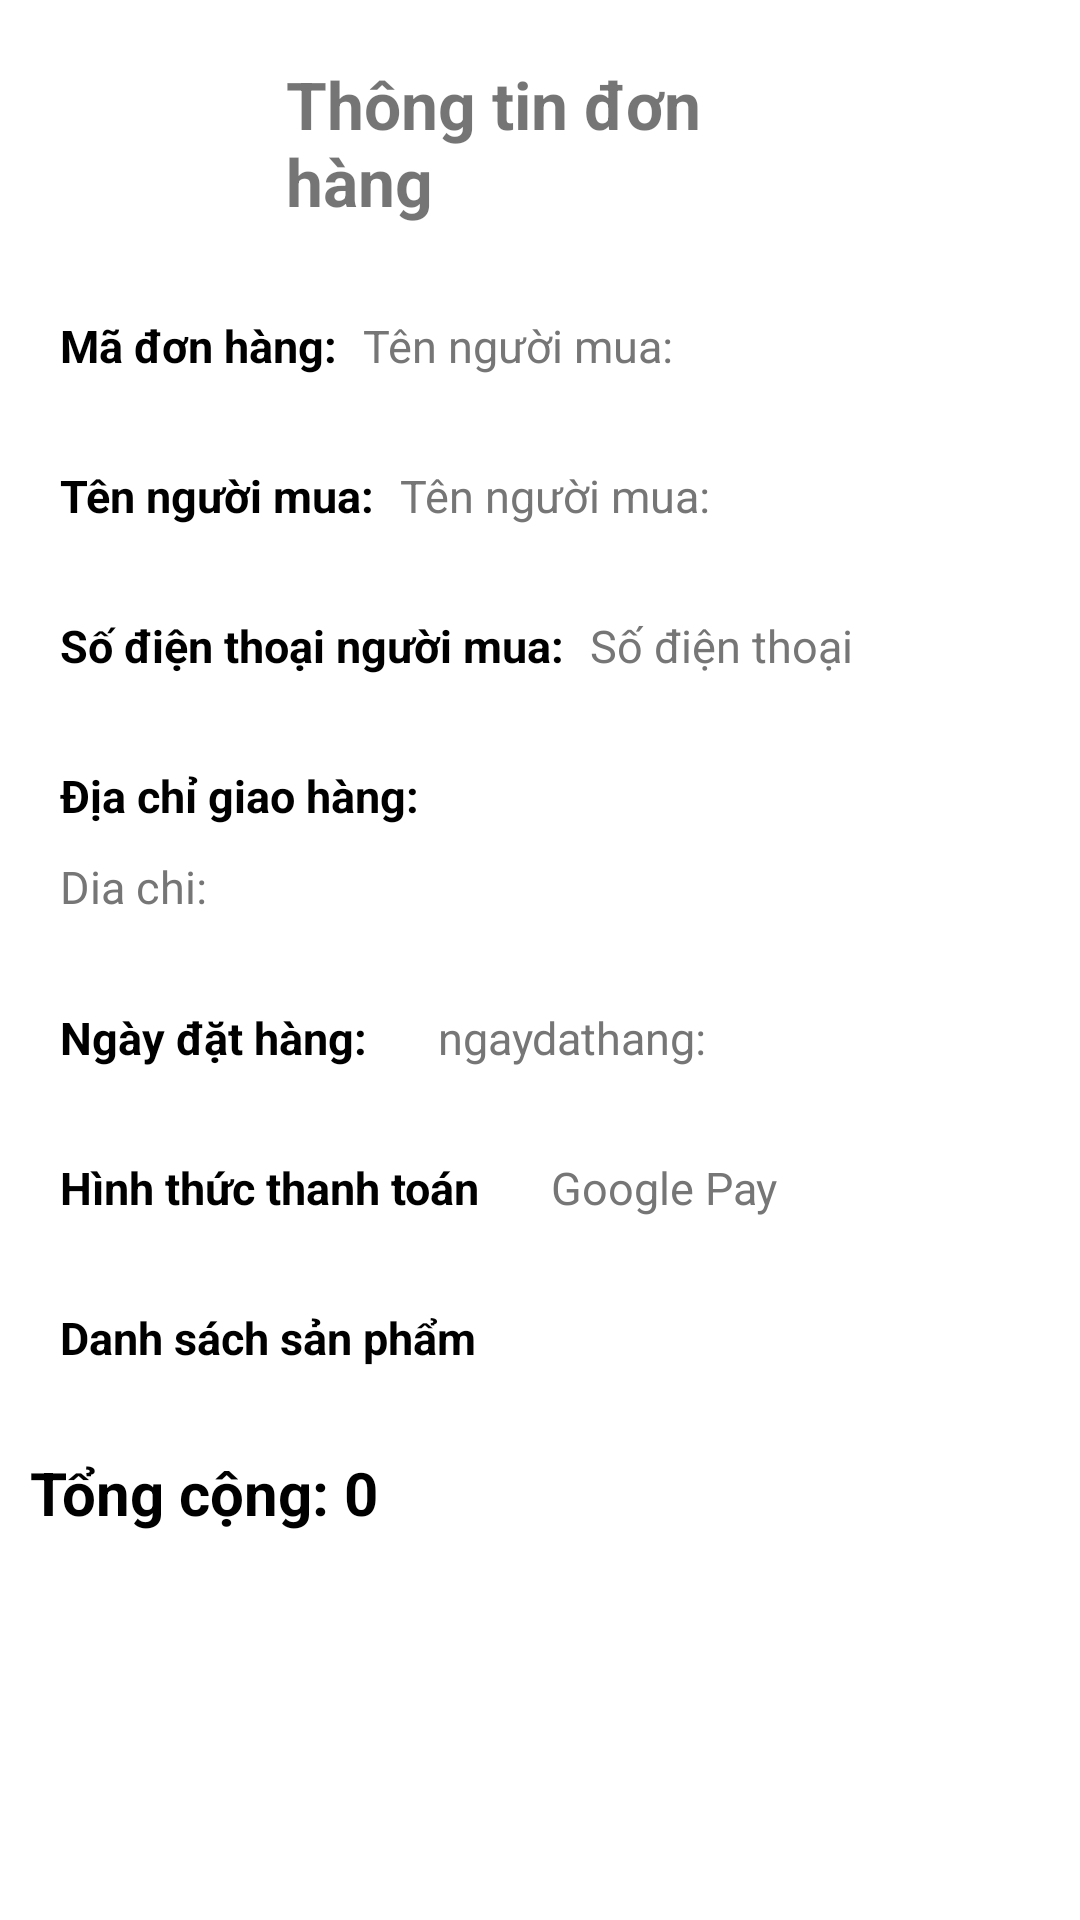

The Android layout XML behind this screen, and the referenced resources:
<!-- AndroidManifest.xml: application theme Theme.Demotiki -->
<!-- res/layout/activity_thong_tin_don_hang.xml -->
<?xml version="1.0" encoding="utf-8"?>
<LinearLayout xmlns:android="http://schemas.android.com/apk/res/android"
    xmlns:app="http://schemas.android.com/apk/res-auto"
    xmlns:tools="http://schemas.android.com/tools"
    android:layout_width="match_parent"
    android:layout_height="match_parent"
    tools:context=".ThongTinDonHang.ThongTinDonHangActivity"
    android:orientation="vertical">

    <RelativeLayout
        android:layout_width="match_parent"
        android:layout_height="wrap_content">

        <ImageView
            android:id="@+id/thoat_thongtindonhang"
            android:layout_width="wrap_content"
            android:layout_height="wrap_content"
            android:layout_alignParentStart="true"
            android:layout_alignParentTop="true"
            android:layout_marginStart="10dp"
            android:layout_marginTop="25dp"
            android:layout_marginEnd="10dp"
            android:src="@drawable/baseline_arrow_back_ios_new_24" />

        <TextView
            android:id="@+id/textView2"
            android:layout_width="wrap_content"
            android:layout_height="wrap_content"
            android:layout_centerInParent="true"
            android:layout_gravity="center"
            android:layout_marginTop="20dp"
            android:layout_marginEnd="191dp"
            android:layout_marginBottom="20dp"
            android:text="Thông tin đơn hàng"
            android:textSize="22dp"
            android:textStyle="bold" />

    </RelativeLayout>
    <ScrollView
        android:layout_width="match_parent"
        android:layout_height="match_parent">
        <LinearLayout
            android:layout_width="match_parent"
            android:layout_height="wrap_content"
            android:orientation="vertical">
            <LinearLayout
                android:layout_width="match_parent"
                android:layout_height="40dp"
                android:orientation="horizontal"
                android:layout_marginBottom="10dp">
                <TextView
                    android:layout_width="wrap_content"
                    android:layout_height="wrap_content"
                    android:text="Mã đơn hàng: "
                    android:textSize="15dp"
                    android:textColor="@color/black"
                    android:layout_marginStart="20dp"
                    android:layout_marginTop="10dp"
                    android:textStyle="bold"/>
                <TextView
                    android:id="@+id/madonhang_thongtindonhang"
                    android:layout_width="wrap_content"
                    android:layout_height="wrap_content"
                    android:text="Tên người mua: "
                    android:textSize="15dp"
                    android:textColor="#777676"
                    android:layout_marginStart="5dp"
                    android:layout_marginTop="10dp"/>
            </LinearLayout>
            <LinearLayout
                android:layout_width="match_parent"
                android:layout_height="40dp"
                android:orientation="horizontal"
                android:layout_marginBottom="10dp">
                <TextView
                    android:layout_width="wrap_content"
                    android:layout_height="wrap_content"
                    android:text="Tên người mua: "
                    android:textSize="15dp"
                    android:textColor="@color/black"
                    android:layout_marginStart="20dp"
                    android:layout_marginTop="10dp"
                    android:textStyle="bold"/>
                <TextView
                    android:id="@+id/tennguoimua_thongtindonhang"
                    android:layout_width="wrap_content"
                    android:layout_height="wrap_content"
                    android:text="Tên người mua: "
                    android:textSize="15dp"
                    android:textColor="#777676"
                    android:layout_marginStart="5dp"
                    android:layout_marginTop="10dp"/>
            </LinearLayout>

            <LinearLayout
                android:layout_width="match_parent"
                android:layout_height="40dp"
                android:orientation="horizontal"
                android:layout_marginBottom="10dp">
                <TextView
                    android:layout_width="wrap_content"
                    android:layout_height="wrap_content"
                    android:text="Số điện thoại người mua: "
                    android:textSize="15dp"
                    android:textColor="@color/black"
                    android:layout_marginStart="20dp"
                    android:layout_marginTop="10dp"
                    android:textStyle="bold"/>
                <TextView
                    android:id="@+id/sodtnguoimua_thongtindonhang"
                    android:layout_width="wrap_content"
                    android:layout_height="wrap_content"
                    android:text="Số điện thoại"
                    android:textSize="15dp"
                    android:textColor="#777676"
                    android:layout_marginStart="5dp"
                    android:layout_marginTop="10dp"/>
            </LinearLayout>

            <LinearLayout
                android:layout_width="match_parent"
                android:layout_height="wrap_content"
                android:orientation="vertical"
                android:layout_marginBottom="10dp">
                <TextView
                    android:layout_width="wrap_content"
                    android:layout_height="wrap_content"
                    android:text="Địa chỉ giao hàng: "
                    android:textSize="15dp"
                    android:textColor="@color/black"
                    android:layout_marginStart="20dp"
                    android:layout_marginTop="10dp"
                    android:textStyle="bold"/>
                <TextView
                    android:id="@+id/diachigiaohangnguoimua_thongtindonhang"
                    android:layout_width="wrap_content"
                    android:layout_height="wrap_content"
                    android:text="Dia chi: "
                    android:textSize="15dp"
                    android:textColor="#777676"
                    android:layout_marginStart="20dp"
                    android:layout_marginTop="10dp"
                    android:layout_marginBottom="10dp"/>
            </LinearLayout>

            <LinearLayout
                android:layout_width="match_parent"
                android:layout_height="40dp"
                android:orientation="horizontal"
                android:layout_marginBottom="10dp">
                <TextView
                    android:layout_width="wrap_content"
                    android:layout_height="wrap_content"
                    android:text="Ngày đặt hàng: "
                    android:textSize="15dp"
                    android:textColor="@color/black"
                    android:layout_marginStart="20dp"
                    android:layout_marginTop="10dp"
                    android:textStyle="bold"/>
                <TextView
                    android:id="@+id/ngaydathang_thongtindonhang"
                    android:layout_width="wrap_content"
                    android:layout_height="wrap_content"
                    android:text="ngaydathang: "
                    android:textSize="15dp"
                    android:textColor="#777676"
                    android:layout_marginStart="20dp"
                    android:layout_marginTop="10dp"
                    tools:ignore="DuplicateIds" />
            </LinearLayout>

            <LinearLayout
                android:layout_width="match_parent"
                android:layout_height="40dp"
                android:orientation="horizontal"
                android:layout_marginBottom="10dp">
                <TextView
                    android:layout_width="wrap_content"
                    android:layout_height="wrap_content"
                    android:text="Hình thức thanh toán "
                    android:textSize="15dp"
                    android:textColor="@color/black"
                    android:layout_marginStart="20dp"
                    android:layout_marginTop="10dp"
                    android:textStyle="bold"/>
                <TextView
                    android:id="@+id/hinhthucthanhtoan_thongtindonhang"
                    android:layout_width="wrap_content"
                    android:layout_height="wrap_content"
                    android:text="Google Pay"
                    android:textSize="15dp"
                    android:textColor="#777676"
                    android:layout_marginStart="20dp"
                    android:layout_marginTop="10dp"/>
            </LinearLayout>
            <TextView
                android:layout_width="wrap_content"
                android:layout_height="wrap_content"
                android:text="Danh sách sản phẩm "
                android:textSize="15dp"
                android:textColor="@color/black"
                android:layout_marginStart="20dp"
                android:layout_marginTop="10dp"
                android:layout_marginBottom="10dp"
                android:textStyle="bold"/>
            <androidx.recyclerview.widget.RecyclerView
                android:id="@+id/recycel_ds_thongtindonhang"
                android:layout_width="match_parent"
                android:layout_height="wrap_content">

            </androidx.recyclerview.widget.RecyclerView>
            <LinearLayout
                android:layout_width="wrap_content"
                android:layout_height="wrap_content"
                android:orientation="horizontal"
                android:layout_alignParentStart="true"
                android:layout_alignParentTop="true"
                android:layout_marginStart="10dp"
                android:layout_marginTop="18dp">

                <TextView
                    android:layout_width="wrap_content"
                    android:layout_height="wrap_content"
                    android:text="Tổng cộng: "
                    android:textColor="@color/black"
                    android:textSize="20sp"
                    android:textStyle="bold" />

                <TextView
                    android:id="@+id/tongtiendathang_thongtindonhang"
                    android:layout_width="wrap_content"
                    android:layout_height="wrap_content"
                    android:text="0"
                    android:textColor="@color/black"
                    android:textSize="20sp"
                    android:textStyle="bold" />
            </LinearLayout>
            <LinearLayout
                android:layout_width="match_parent"
                android:layout_height="wrap_content"
                android:layout_marginBottom="50dp"
                android:layout_marginStart="10dp"
                android:layout_marginEnd="20dp"
                android:gravity="center"
                android:orientation="horizontal"
                android:layout_marginTop="20dp">

            </LinearLayout>
        </LinearLayout>
    </ScrollView>

</LinearLayout>
<!-- resources referenced by this layout -->
<resources>
  <color name="black">#FF000000</color>
  <style name="Theme.Demotiki" parent="Base.Theme.Demotiki" />
  <style name="Base.Theme.Demotiki" parent="Theme.MaterialComponents.DayNight.NoActionBar">
          
          
      </style>
</resources>
